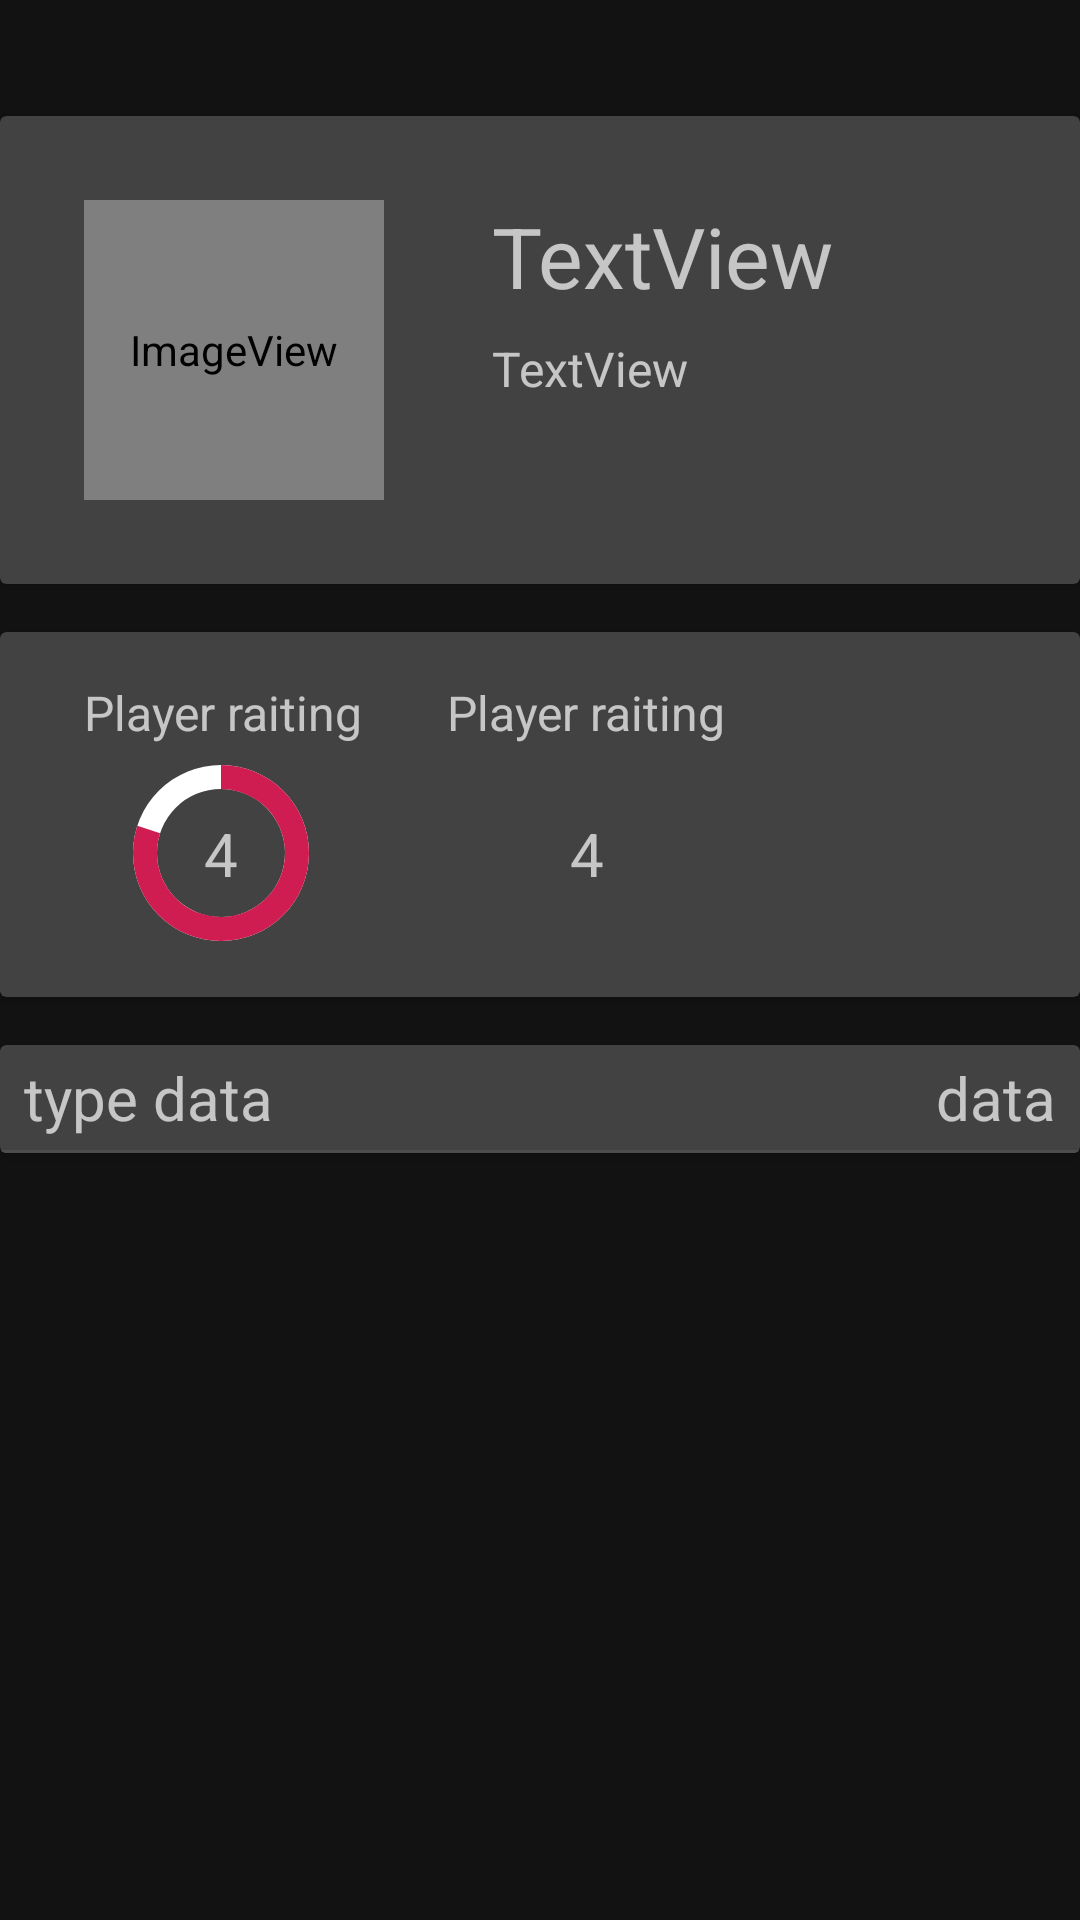

The Android layout XML behind this screen, and the referenced resources:
<!-- AndroidManifest.xml: application theme AppTheme -->
<!-- res/layout/profile_page.xml -->
<?xml version="1.0" encoding="utf-8"?>
<androidx.constraintlayout.widget.ConstraintLayout
    xmlns:android="http://schemas.android.com/apk/res/android"
    xmlns:app="http://schemas.android.com/apk/res-auto"
    xmlns:tools="http://schemas.android.com/tools"
    android:layout_width="match_parent"
    android:layout_height="match_parent">


    <androidx.cardview.widget.CardView
        android:id="@+id/cv_main_data"
        android:layout_width="match_parent"
        android:layout_height="wrap_content"
        app:layout_constraintBottom_toBottomOf="parent"
        app:layout_constraintEnd_toEndOf="parent"
        app:layout_constraintStart_toStartOf="parent"
        app:layout_constraintTop_toTopOf="parent"
        app:layout_constraintVertical_bias="0.08">

        <androidx.constraintlayout.widget.ConstraintLayout
            android:id="@+id/cl_user_main_data"
            android:layout_width="match_parent"

            android:layout_height="wrap_content"
            app:layout_constraintBottom_toBottomOf="parent"
            app:layout_constraintEnd_toEndOf="parent"
            app:layout_constraintStart_toStartOf="parent"
            app:layout_constraintTop_toTopOf="parent">

            <ImageView
                android:id="@+id/imageView"
                android:layout_width="100dp"
                android:layout_height="100dp"
                android:layout_marginStart="28dp"
                android:layout_marginTop="28dp"
                android:layout_marginBottom="28dp"
                app:layout_constraintBottom_toBottomOf="parent"
                app:layout_constraintStart_toStartOf="parent"
                app:layout_constraintTop_toTopOf="parent"
                app:srcCompat="@android:drawable/sym_def_app_icon" />

            <TextView
                android:id="@+id/tv_user_name"
                android:layout_width="wrap_content"
                android:layout_height="wrap_content"
                android:layout_marginStart="36dp"
                android:layout_marginTop="28dp"
                android:text="TextView"
                android:textSize="28sp"
                app:layout_constraintStart_toEndOf="@+id/imageView"
                app:layout_constraintTop_toTopOf="parent" />

            <TextView
                android:id="@+id/tv_club_name"
                android:layout_width="wrap_content"
                android:layout_height="wrap_content"
                android:layout_marginTop="8dp"
                android:text="TextView"
                android:textSize="16sp"
                app:layout_constraintStart_toStartOf="@+id/tv_user_name"
                app:layout_constraintTop_toBottomOf="@id/tv_user_name" />

        </androidx.constraintlayout.widget.ConstraintLayout>

    </androidx.cardview.widget.CardView>

    <androidx.cardview.widget.CardView
        android:id="@+id/cv_user_raiting"
        android:layout_width="match_parent"
        android:layout_height="wrap_content"
        android:layout_marginTop="16dp"
        app:layout_constraintEnd_toEndOf="parent"
        app:layout_constraintStart_toStartOf="parent"
        app:layout_constraintTop_toBottomOf="@id/cv_main_data">


        <androidx.constraintlayout.widget.ConstraintLayout
            android:id="@+id/cl_user_raiting"
            android:layout_width="match_parent"
            android:layout_height="wrap_content"
            app:layout_constraintBottom_toBottomOf="parent"
            app:layout_constraintEnd_toEndOf="parent"
            app:layout_constraintStart_toStartOf="parent"
            app:layout_constraintTop_toTopOf="parent"
            >


            <TextView
                android:id="@+id/tv_points"
                android:layout_width="wrap_content"
                android:layout_height="wrap_content"
                android:text="4"
                android:textSize="20sp"
                app:layout_constraintBottom_toBottomOf="@id/pb_raiting"
                app:layout_constraintTop_toTopOf="@id/pb_raiting"
                app:layout_constraintEnd_toEndOf="@+id/pb_raiting"
                app:layout_constraintStart_toStartOf="@+id/pb_raiting" />

            <ProgressBar
                android:id="@+id/pb_raiting"
                style="?android:attr/progressBarStyleHorizontal"
                android:layout_width="64dp"
                android:layout_height="64dp"
                android:layout_marginTop="4dp"
                android:layout_marginBottom="16dp"
                android:background="@drawable/circle_shape"
                android:indeterminate="false"
                android:max="5"
                android:progress="4"
                android:progressDrawable="@drawable/circular_progress_bar"
                app:layout_constraintBottom_toBottomOf="parent"
                app:layout_constraintEnd_toEndOf="@+id/tv_raiting"
                app:layout_constraintHorizontal_bias="0.466"
                app:layout_constraintStart_toStartOf="@+id/tv_raiting"
                app:layout_constraintTop_toBottomOf="@+id/tv_raiting"
                app:layout_constraintVertical_bias="1.0" />

            <TextView
                android:id="@+id/tv_raiting"
                android:layout_width="wrap_content"
                android:layout_height="wrap_content"
                android:text="Player raiting"
                android:textSize="16sp"
                android:layout_marginStart="28dp"
                android:layout_marginTop="16dp"
                app:layout_constraintStart_toStartOf="parent"
                app:layout_constraintTop_toTopOf="parent" />

            <TextView
                android:id="@+id/tv_cur_voices"
                android:layout_width="wrap_content"
                android:layout_height="wrap_content"
                android:text="Player raiting"
                android:textSize="16sp"
                android:layout_marginStart="28dp"
                android:layout_marginTop="16dp"
                app:layout_constraintStart_toEndOf="@id/tv_raiting"
                app:layout_constraintTop_toTopOf="parent" />

            <TextView
                android:id="@+id/tv_cur_voices_points"
                android:layout_width="wrap_content"
                android:layout_height="wrap_content"
                android:text="4"
                android:textSize="20sp"
                app:layout_constraintBottom_toBottomOf="@id/pb_raiting"
                app:layout_constraintTop_toTopOf="@id/pb_raiting"
                app:layout_constraintEnd_toEndOf="@+id/tv_cur_voices"
                app:layout_constraintStart_toStartOf="@+id/tv_cur_voices" />


        </androidx.constraintlayout.widget.ConstraintLayout>

    </androidx.cardview.widget.CardView>

    <androidx.cardview.widget.CardView
        android:id="@+id/cv_user_detail_info"
        android:layout_width="match_parent"
        android:layout_height="wrap_content"
        android:layout_marginTop="16dp"
        app:layout_constraintEnd_toEndOf="parent"
        app:layout_constraintStart_toStartOf="parent"
        app:layout_constraintTop_toBottomOf="@id/cv_user_raiting">

        <androidx.constraintlayout.widget.ConstraintLayout
            android:id="@+id/cl_user_detail_info"
            android:layout_width="match_parent"
            android:layout_height="wrap_content"
            app:layout_constraintBottom_toBottomOf="parent"
            app:layout_constraintEnd_toEndOf="parent"
            app:layout_constraintStart_toStartOf="parent"
            app:layout_constraintTop_toTopOf="parent">

            <TextView
                android:id="@+id/tv_data"
                android:layout_width="wrap_content"
                android:layout_height="wrap_content"
                android:text="data"
                android:textSize="20sp"
                android:layout_marginTop="4dp"
                android:layout_marginBottom="4dp"
                android:layout_marginEnd="8dp"
                app:layout_constraintBottom_toTopOf="@+id/view"
                app:layout_constraintEnd_toEndOf="parent"
                app:layout_constraintTop_toTopOf="parent" />

            <View
                android:id="@+id/view"
                android:layout_width="0dp"
                android:layout_height="1dp"
                android:background="#4D4D4D"
                app:layout_constraintBottom_toBottomOf="parent"
                app:layout_constraintEnd_toEndOf="parent"
                app:layout_constraintStart_toStartOf="parent" />

            <TextView
                android:id="@+id/tv_dataType"
                android:layout_width="wrap_content"
                android:layout_height="wrap_content"
                android:layout_marginTop="4dp"
                android:layout_marginBottom="4dp"
                android:layout_marginStart="8dp"
                android:text="type data"
                android:textSize="20sp"
                app:layout_constraintBottom_toTopOf="@+id/view"
                app:layout_constraintStart_toStartOf="parent"
                app:layout_constraintTop_toTopOf="parent" />


        </androidx.constraintlayout.widget.ConstraintLayout>

    </androidx.cardview.widget.CardView>


</androidx.constraintlayout.widget.ConstraintLayout>
<!-- resources referenced by this layout -->
<resources>
  <!-- drawable circle_shape (drawable) -->
  <?xml version="1.0" encoding="utf-8"?>
  <shape
      xmlns:android="http://schemas.android.com/apk/res/android"
      android:shape="ring"
      android:innerRadiusRatio="3"
      android:thickness="8dp"
      android:useLevel="false">
  
      <solid android:color="@color/colorWhite" />
  
  </shape>
  <!-- drawable circular_progress_bar (drawable) -->
  <?xml version="1.0" encoding="utf-8"?>
  <rotate xmlns:android="http://schemas.android.com/apk/res/android"
      android:fromDegrees="270"
      android:toDegrees="270">
      <shape
          android:innerRadiusRatio="3"
          android:shape="ring"
          android:thickness="8dp"
          android:useLevel="true">
  
          <gradient
              android:angle="0"
              android:endColor="@color/colorPink"
              android:startColor="@color/colorPink"
              android:type="sweep"
              android:useLevel="false" />
      </shape>
  </rotate>
  <style name="AppTheme" parent="Theme.MaterialComponents.NoActionBar">
          
          <item name="materialCalendarStyle">@style/Widget.MaterialComponents.MaterialCalendar</item>
          <item name="materialCalendarFullscreenTheme">@style/ThemeOverlay.MaterialComponents.MaterialCalendar.Fullscreen</item>
          <item name="materialCalendarTheme">@style/ThemeOverlay.MaterialComponents.MaterialCalendar</item>
          <item name="popupMenuStyle">@style/Widget.MaterialComponents.PopupMenu</item>
          <item name="actionOverflowMenuStyle">@style/Widget.MaterialComponents.PopupMenu.Overflow</item>
      </style>
  <color name="colorWhite">#FFFFFF</color>
  <color name="colorPink">#cf1d52</color>
</resources>
